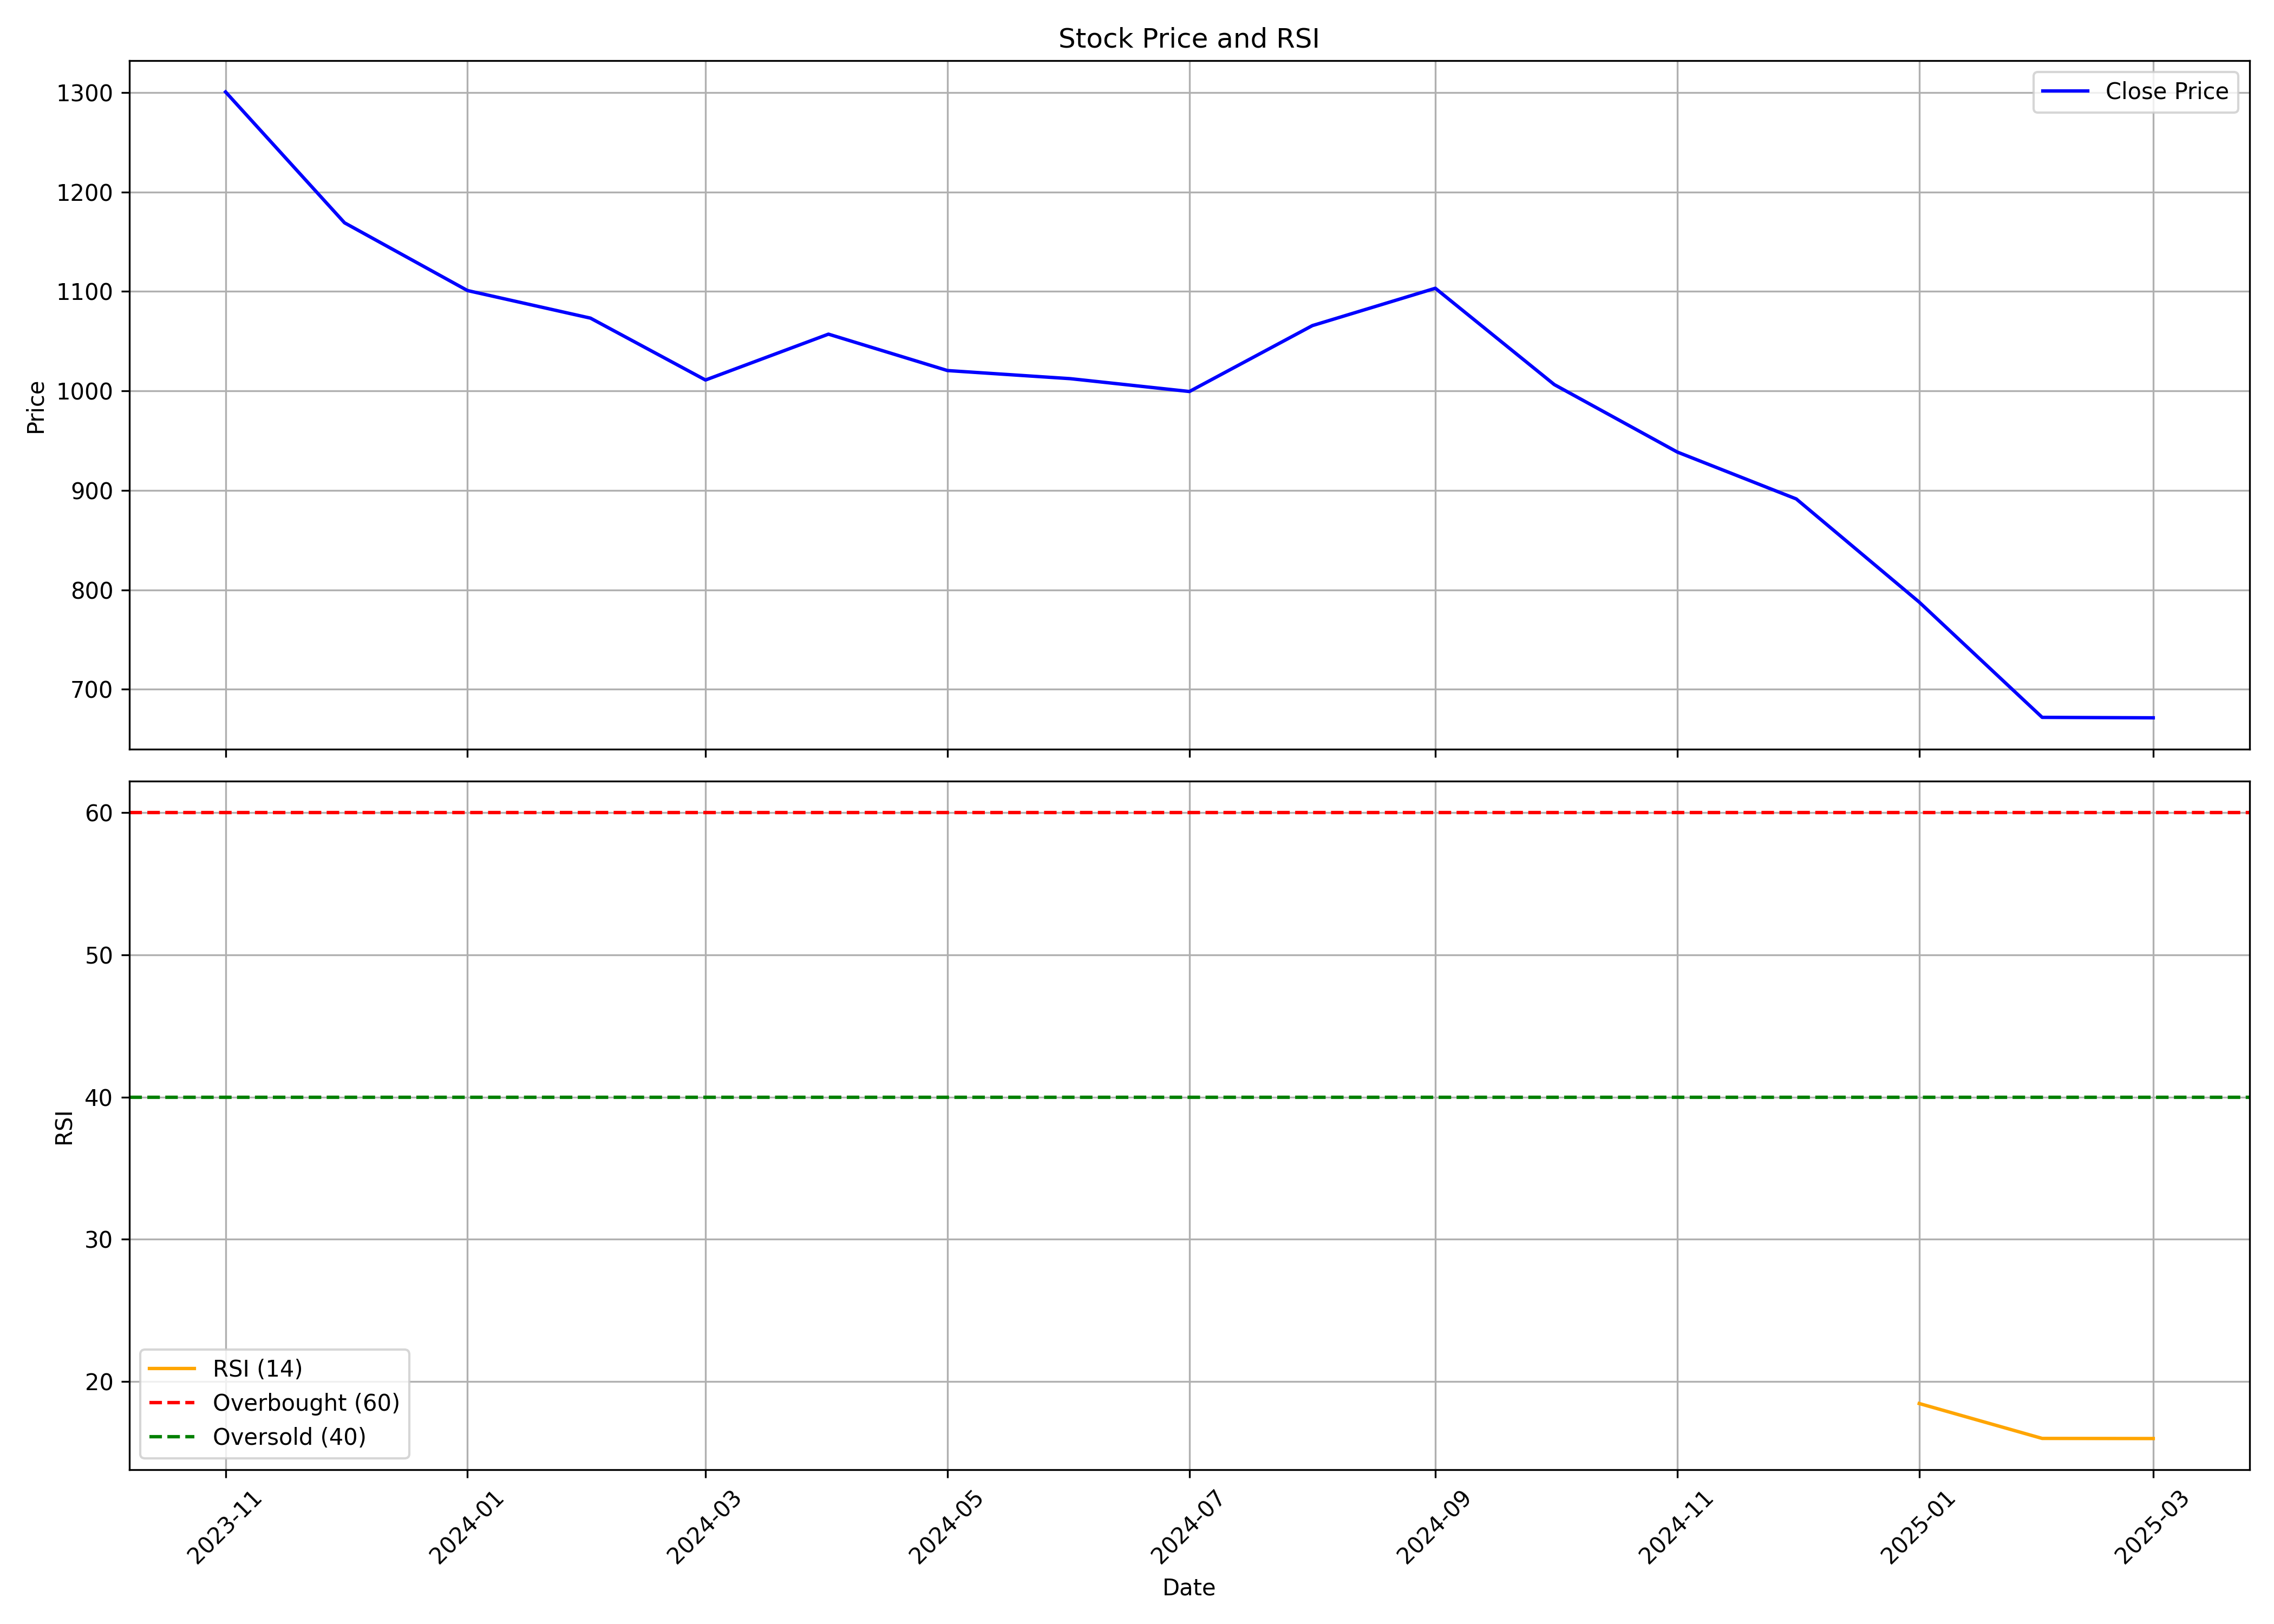

The table this chart was drawn from, first rows:
, date, symbol, open, high, low, close, volume, rsi
0, 2023-11-01, TATATECH, 1189, 1387, 1189, 1301, 46579440, 
1, 2023-12-01, TATATECH, 1327, 1335, 1140, 1169, 73709252, 
2, 2024-01-01, TATATECH, 1173, 1191, 1098, 1101, 17108667, 
3, 2024-02-01, TATATECH, 1108, 1168, 1023, 1073, 25126076, 
4, 2024-03-01, TATATECH, 1087, 1136, 1010, 1011, 18974609, 
5, 2024-04-01, TATATECH, 1030, 1137, 1023, 1057, 31131237, 
6, 2024-05-01, TATATECH, 1059, 1105, 995.5, 1020, 17226810, 
7, 2024-06-01, TATATECH, 1060, 1064, 972.9, 1012, 25526064, 
8, 2024-07-01, TATATECH, 1023, 1044, 983.0, 999.3, 16307494, 
9, 2024-08-01, TATATECH, 1001, 1115, 970.1, 1066, 66673803, 
10, 2024-09-01, TATATECH, 1075, 1136, 1046, 1103, 72826543, 
11, 2024-10-01, TATATECH, 1105, 1112, 986.8, 1006, 26838679, 
12, 2024-11-01, TATATECH, 1015, 1038, 931.0, 938.5, 12422572, 
13, 2024-12-01, TATATECH, 939.1, 973.8, 883.3, 891.3, 16839377, 
14, 2025-01-01, TATATECH, 894.0, 912.5, 737.1, 787.6, 21670512, 18.44
15, 2025-02-01, TATATECH, 790.0, 803.0, 664.5, 671.8, 17347697, 15.99
16, 2025-03-01, TATATECH, 675.1, 684.4, 626.7, 671.3, 19088786, 15.98
